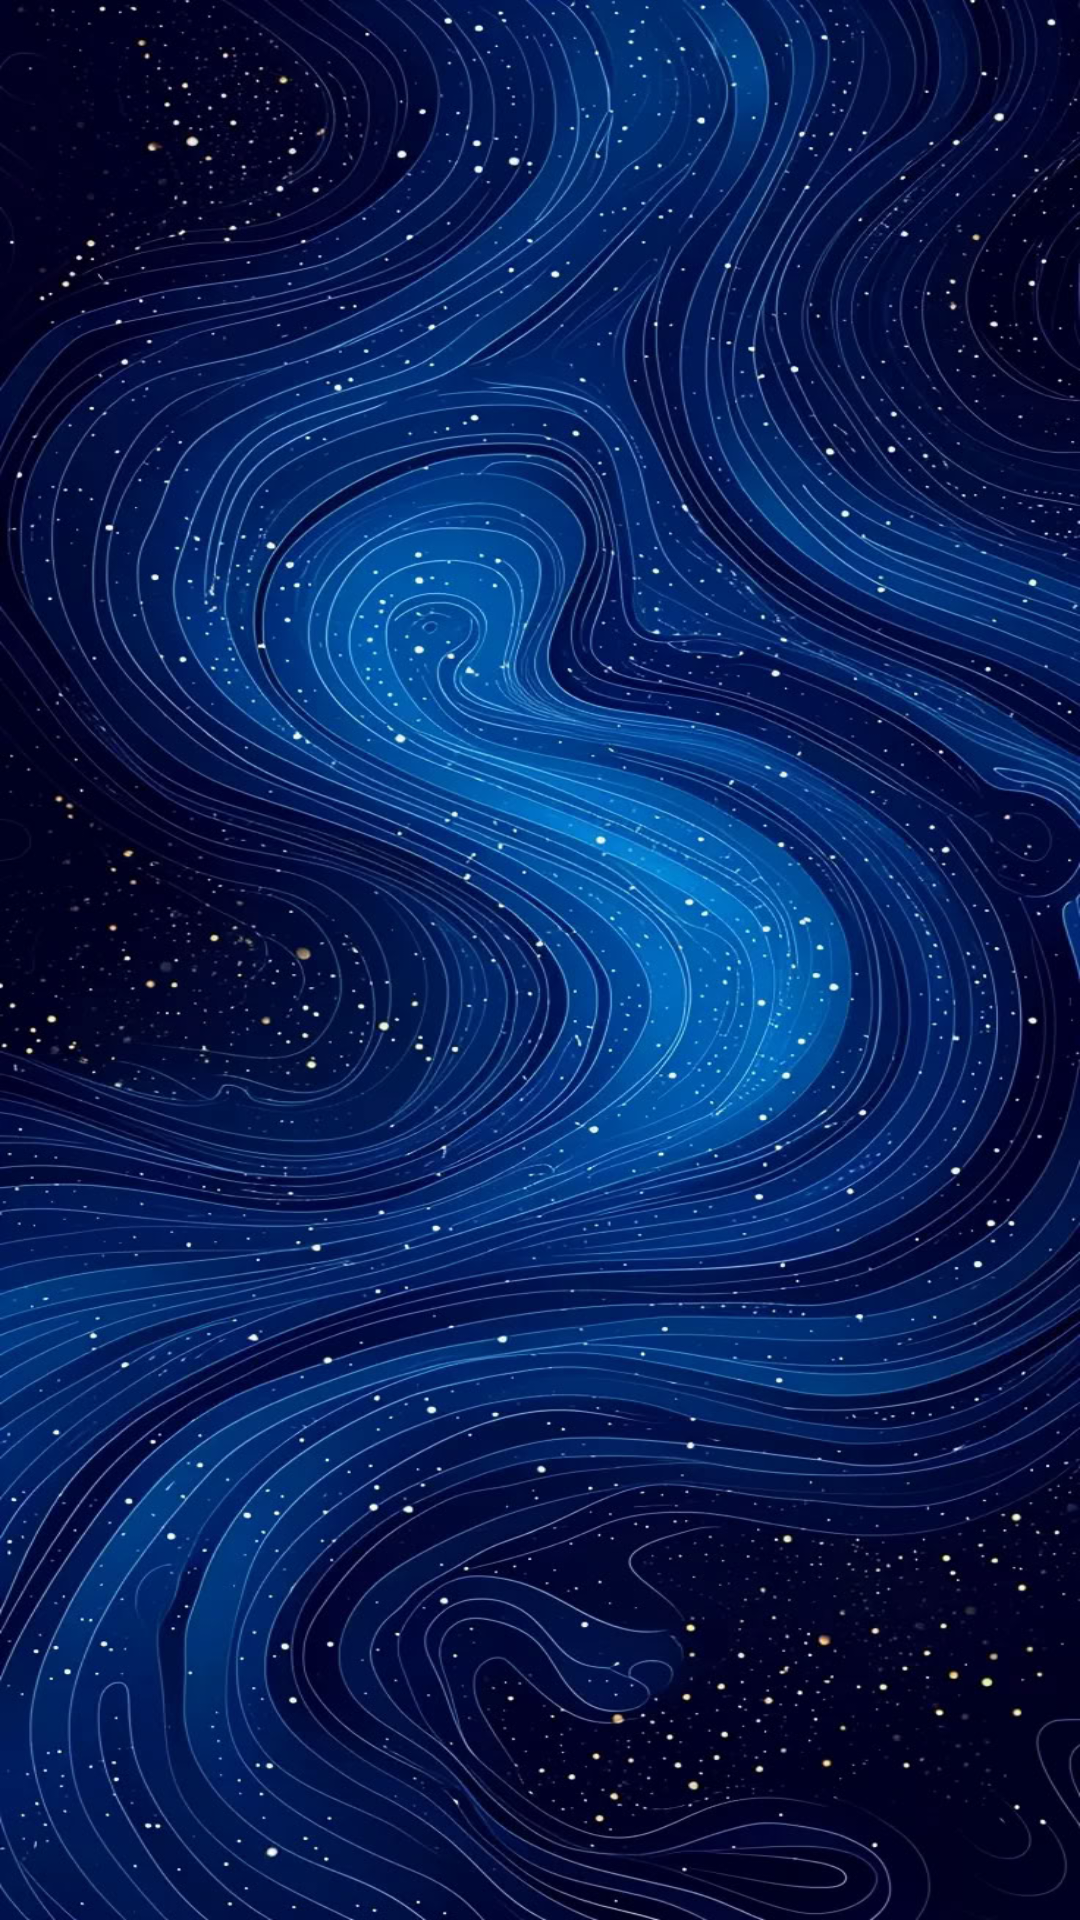

Here is an Android app screen rendered from its layout file. Give the layout XML and the strings, colors and styles it references.
<!-- AndroidManifest.xml: application theme Theme.Kitsch -->
<!-- res/layout/comment_item.xml -->
<?xml version="1.0" encoding="utf-8"?>
<LinearLayout xmlns:android="http://schemas.android.com/apk/res/android"
    android:layout_width="match_parent"
    android:layout_height="wrap_content"
    android:layout_marginTop="4dp"
    android:layout_marginBottom="4dp"
    android:orientation="horizontal"
    android:padding="8dp">

    <TextView
        android:id="@+id/commentUsername"
        android:layout_width="wrap_content"
        android:layout_height="wrap_content"
        android:textColor="@color/white"
        android:textSize="16sp"
        android:textStyle="bold" />

    <TextView
        android:id="@+id/commentText"
        android:layout_width="match_parent"
        android:layout_height="wrap_content"
        android:layout_marginStart="4dp"
        android:textColor="@color/white"
        android:textSize="14sp" />

</LinearLayout>
<!-- resources referenced by this layout -->
<resources>
  <color name="white">#FFFFFFFF</color>
  <style name="Theme.Kitsch" parent="Base.Theme.Kitsch" />
  <style name="Base.Theme.Kitsch" parent="Theme.Material3.DayNight.NoActionBar">
          <item name="android:screenOrientation">portrait</item>
          <item name="android:windowBackground">@drawable/backlaunch</item>
          <item name="colorPrimary">@color/purple</item>
          <item name="colorPrimaryVariant">@color/purple</item>
          <item name="android:statusBarColor">@color/purple</item>
      </style>
  <!-- drawable backlaunch: jpg bitmap (drawable, 302682 bytes) -->
  <color name="purple">#FFBB86FC</color>
</resources>
